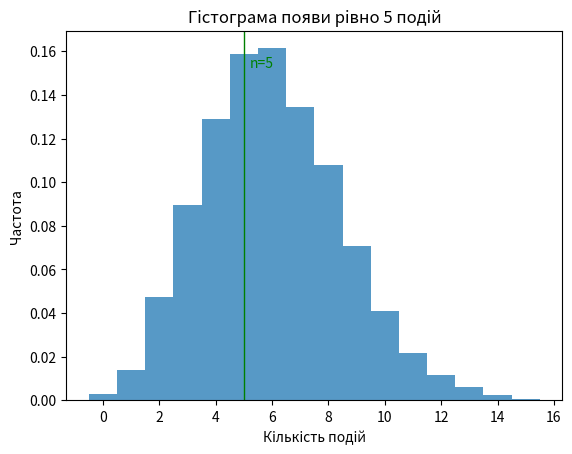

Python code for this plot:
import matplotlib.pyplot as plt
from scipy.stats import poisson
lambda_value = 3
T = 2
n = 5
M = 10000
# Створення 10000 реалiзацiй пуассонiвського процесу на момент часу 2
event_counts = poisson.rvs(mu=lambda_value * T, size=M)
# Створення гiстограми для кiлькостi реалiзацiй, де з'явилося рiвно п'ять подiй
plt.hist(event_counts, bins=range(max(event_counts)+1), align='left', alpha=0.75,
density=True)
plt.axvline(n, color='g', linewidth=1)
plt.text(n+0.2, plt.ylim()[1]*0.9, f'n={n}', color = 'green')
plt.xlabel('Кiлькiсть подiй')
plt.ylabel('Частота')
plt.title(f'Гiстограма появи рiвно {n} подiй')
plt.show()